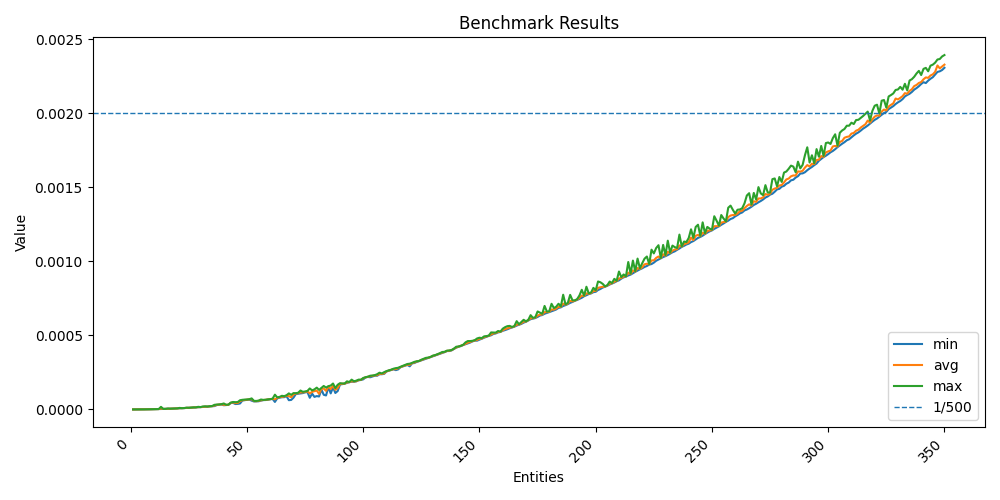

The file beside this chart, header and first rows:
entities, min, max, avg
1, 1.0919990018010139e-07, 2.1368992747738957e-07, 1.321840099990368e-07
2, 2.0086998119950295e-07, 2.0388019038364292e-07, 2.0235602278262376e-07
3, 2.597802085801959e-07, 2.64089903794229e-07, 2.615820849314332e-07
4, 3.940300666727126e-07, 4.002399509772658e-07, 3.9725203532725574e-07
5, 5.688497913070023e-07, 6.314701749943197e-07, 5.832999595440924e-07
6, 7.515901234000921e-07, 7.547999848611653e-07, 7.532540475949645e-07
7, 9.831201168708503e-07, 9.901300654746592e-07, 9.859440615400672e-07
8, 1.2353897909633815e-06, 1.2466000043787062e-06, 1.2392718927003442e-06
9, 1.5373399946838617e-06, 1.5454599633812904e-06, 1.5411339700222015e-06
10, 1.8583398195914924e-06, 1.9498099572956564e-06, 1.891661959234625e-06
11, 2.2287201136350633e-06, 2.2856300347484647e-06, 2.246420073788613e-06
12, 2.6318701566196977e-06, 2.6527102454565463e-06, 2.641830069478601e-06
13, 3.052660031244159e-06, 1.7731319821905345e-05, 6.600259977858514e-06
14, 3.5195201053284107e-06, 3.60687990905717e-06, 3.557448042556643e-06
15, 4.029159899801016e-06, 4.0654200711287555e-06, 4.0550260455347595e-06
16, 4.555429914034903e-06, 6.466769846156239e-06, 4.988275992218405e-06
17, 5.129000055603683e-06, 5.222369800321758e-06, 5.192993965465576e-06
18, 5.749340052716434e-06, 5.863959959242493e-06, 5.805670050904155e-06
19, 6.364080181811005e-06, 6.506150239147246e-06, 6.447696126997471e-06
20, 7.127500139176846e-06, 7.20062991604209e-06, 7.150118064600974e-06
21, 7.891809800639749e-06, 1.0494329908397049e-05, 8.441107929684222e-06
22, 8.530389750376344e-06, 8.681570179760456e-06, 8.603507943917066e-06
23, 9.395389934070409e-06, 9.499190200585872e-06, 9.45444405078888e-06
24, 1.0191670153290033e-05, 1.2225329992361367e-05, 1.071156997932121e-05
25, 1.1065580183640122e-05, 1.1220869782846422e-05, 1.1159599991515278e-05
26, 1.1953529901802539e-05, 1.2705129920504987e-05, 1.218970800982788e-05
27, 1.2845990131609141e-05, 1.4170730137266219e-05, 1.3323966064490378e-05
28, 1.3836210127919912e-05, 1.4027369907125831e-05, 1.3942429970484226e-05
29, 1.4874740154482424e-05, 1.7913859919644893e-05, 1.5587938018143176e-05
30, 1.582228986080736e-05, 1.6086579998955132e-05, 1.596900197910145e-05
31, 1.6912209975998848e-05, 2.003870002226904e-05, 1.7694698006380347e-05
32, 1.7994410009123384e-05, 2.1178510214667766e-05, 1.8859354080632328e-05
33, 1.9249039760325103e-05, 1.9562109955586492e-05, 1.9368977926205843e-05
34, 2.0485529967118053e-05, 2.2072260035201906e-05, 2.1000678068958223e-05
35, 2.1599890023935585e-05, 2.325886016478762e-05, 2.213608199963346e-05
36, 2.295729995239526e-05, 3.139973996439949e-05, 2.632310998160392e-05
37, 2.9458339849952608e-05, 3.3228819957003e-05, 3.119222592795268e-05
38, 3.270783985499293e-05, 3.3531379885971545e-05, 3.3153435972053556e-05
39, 3.386969998246059e-05, 3.57263398473151e-05, 3.47581259557046e-05
40, 2.857409999705851e-05, 4.064074018970132e-05, 3.131760010728613e-05
41, 3.0091200023889542e-05, 3.193390992237255e-05, 3.079787199385464e-05
42, 3.1071720004547385e-05, 3.2676089904271063e-05, 3.1760173966176806e-05
43, 4.3209899740759286e-05, 4.621105006663129e-05, 4.4659897976089266e-05
44, 4.448755003977567e-05, 5.053053988376632e-05, 4.767791996710003e-05
45, 3.666998003609478e-05, 4.921610991004854e-05, 4.333638405660167e-05
46, 3.7517150049097835e-05, 5.0027709803543985e-05, 4.293047601822764e-05
47, 4.043556022224948e-05, 6.236435001483187e-05, 5.619266605935991e-05
48, 6.0300629993435e-05, 6.514890992548317e-05, 6.211817392613739e-05
49, 6.27646897919476e-05, 6.667051988188178e-05, 6.435509392758831e-05
50, 6.519670016132295e-05, 6.716254021739587e-05, 6.627415010007097e-05
51, 6.681138998828828e-05, 6.929918978130444e-05, 6.79855800117366e-05
52, 5.95134700415656e-05, 7.471040007658302e-05, 6.93919979967177e-05
53, 5.405446980148554e-05, 5.7926529843825844e-05, 5.645012395689263e-05
54, 5.4529740009456876e-05, 5.756336002377793e-05, 5.557701998623088e-05
55, 5.5403059814125296e-05, 5.978817993309349e-05, 5.8151471952442086e-05
56, 5.9137069911230356e-05, 6.72644199221395e-05, 6.203634198755026e-05
57, 6.329566997010261e-05, 6.453407026128843e-05, 6.369104405166582e-05
58, 6.376595003530383e-05, 6.559292000019922e-05, 6.498602399369702e-05
59, 6.590189994312823e-05, 6.823200994404032e-05, 6.728553998982533e-05
60, 6.899733009049669e-05, 6.988617009483278e-05, 6.942449806956574e-05
... 290 more rows
